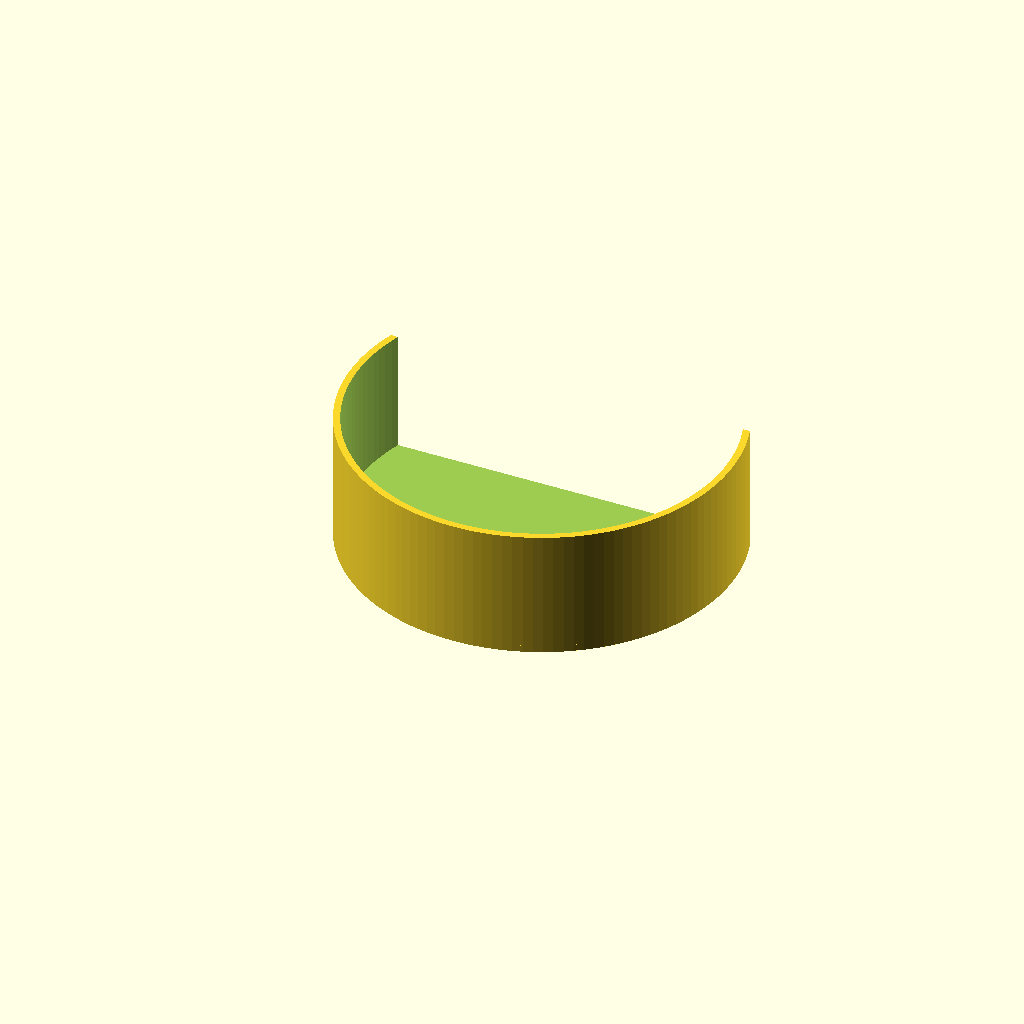
Cell 1: the model at its default parameters.
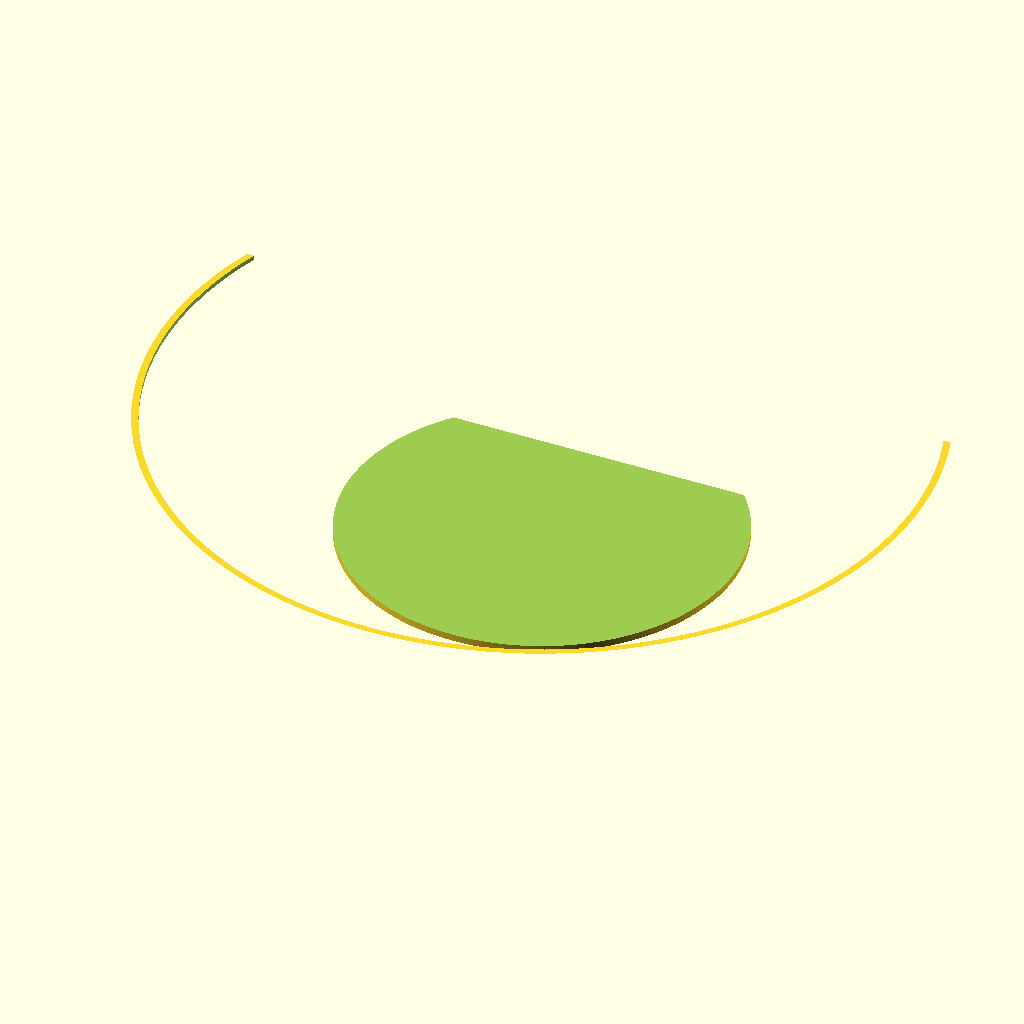
Cell 2 — inside_diameter set to 110, the other parameters unchanged.
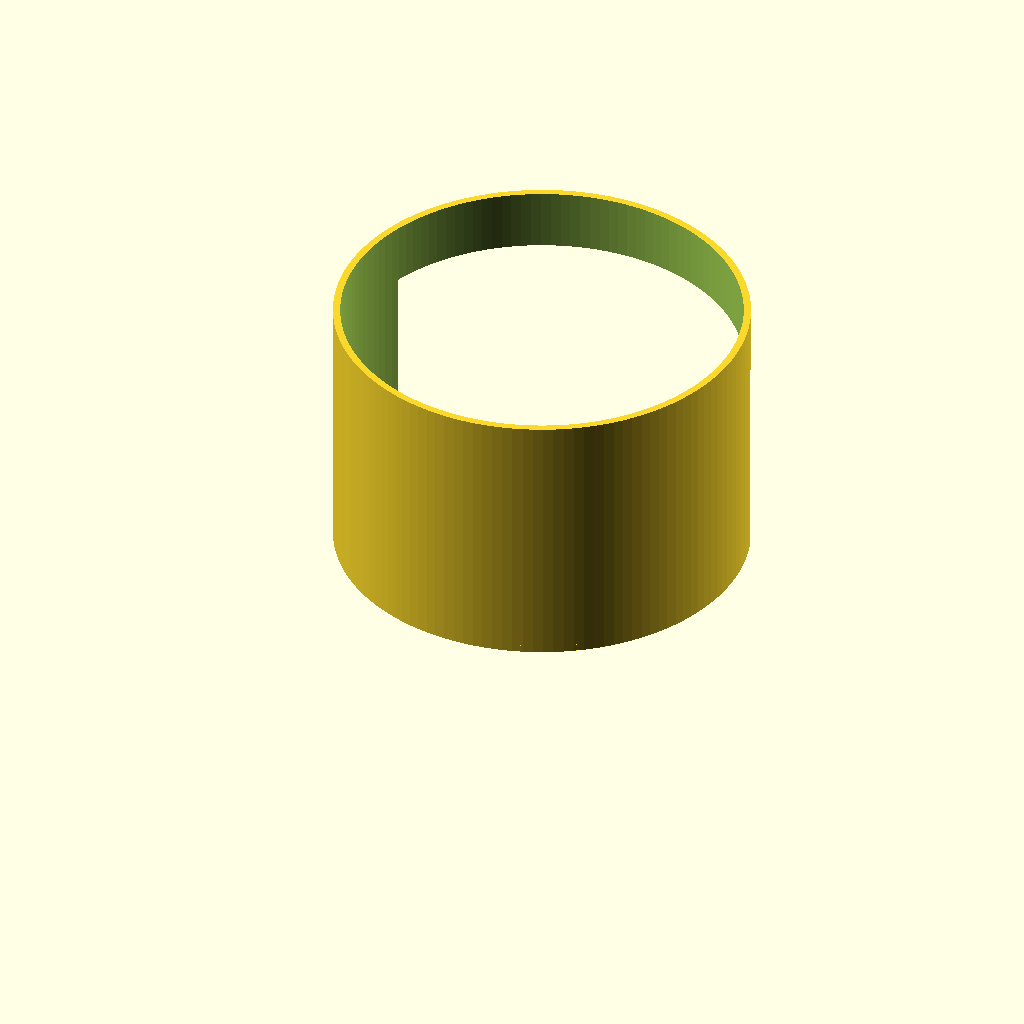
Cell 3 — inside_depth set to 36, the other parameters unchanged.
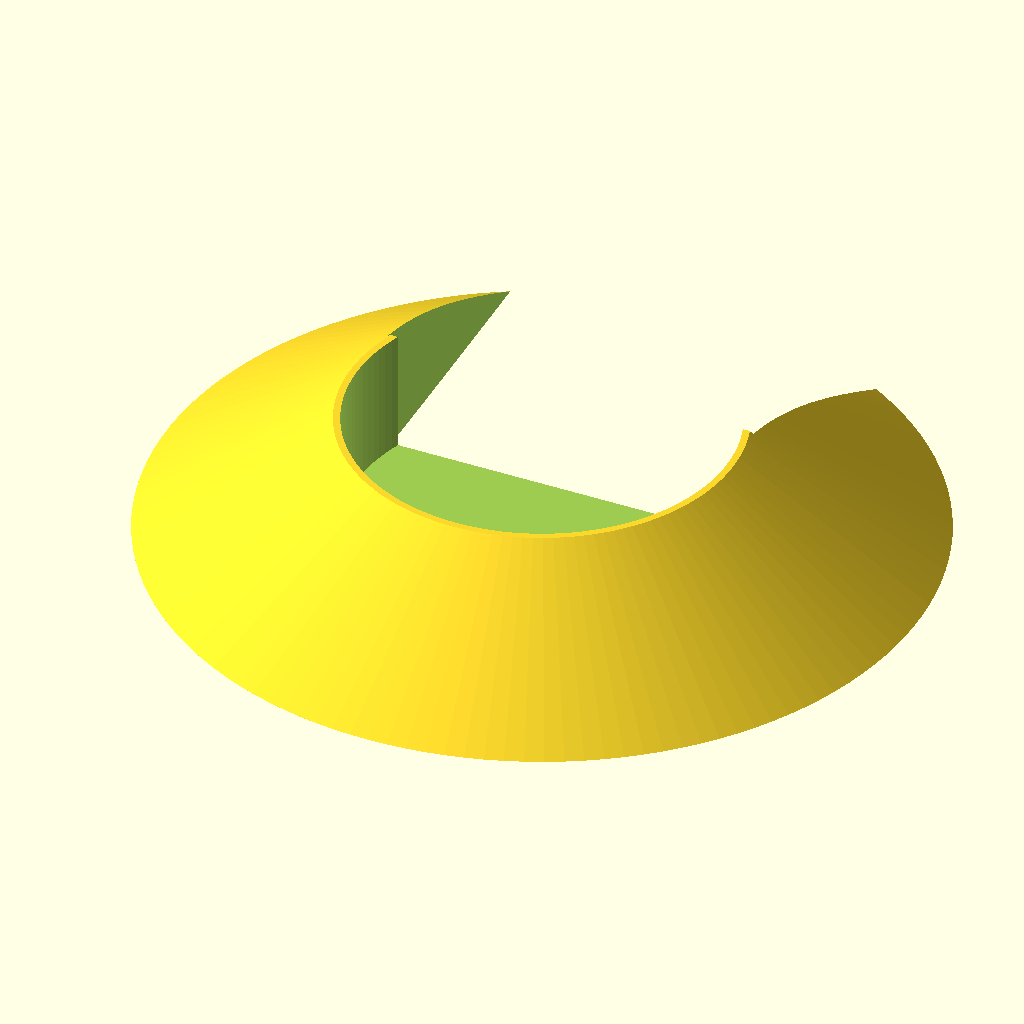
Cell 4 — flare_diameter set to 110, the other parameters unchanged.
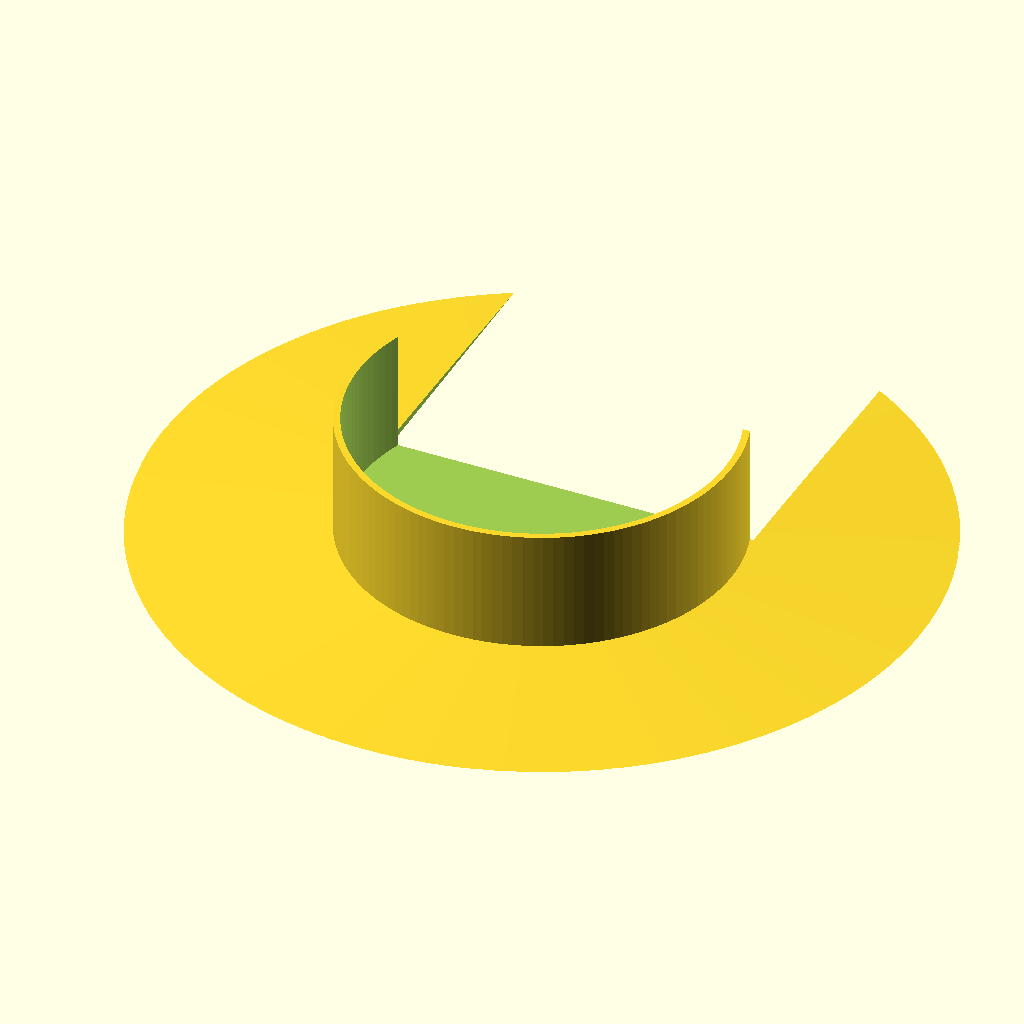
Cell 5 — outside_diameter set to 114, the other parameters unchanged.
All cells are drawn from one camera (rotation 55°, 0°, 25°, orthographic, colour scheme Cornfield), so only the parameter changes between them.
The OpenSCAD source (dc-cam-cover.scad):
// dc-flask-base
// Configurable flared base for flasks, test tubes or other cylindrical objects
// Copyright 2014-2016 Nicholas Brookins and Danger Creations, LLC
// http://dangercreations.com/
// https://github.com/nbrookins/danger-gadgets.git
// http://www.thingiverse.com/knick

fnv=128;

//diameter of the hole, should be about the same as the vessel you'd like to hold
inside_diameter = 55;
//depth of the hole
inside_depth = 18;
//thickness of the material under the vessel.  This can be 0 to make it go through, or as high as you'd like to lift the vessel
bottom_thickness = 0;
//width of the extra supporting flare.  should be greater than the inside_diameter, but smaller than outside_diameter.
flare_diameter = 55;
//the width of the overall base
outside_diameter = 57;
//thickness of the outside edge
outside_thickness = 1;

union(){
	difference(){
		union(){
			cylinder(d1=flare_diameter+ outside_thickness*2, d2=inside_diameter + outside_thickness*2, h= inside_depth + bottom_thickness, $fn=fnv);
			translate([0,0,-outside_thickness])
			cylinder(d1=outside_diameter, d2=flare_diameter+ outside_thickness*2, h=outside_thickness, $fn=fnv);
            
		//	translate([0,0,-outside_thickness*3])
		//	cylinder(d1=outside_diameter, d2=outside_diameter, h=outside_thickness, $fn=fnv);
			
		}
		translate([0,0,bottom_thickness +.01])
		cylinder(d=inside_diameter, h=inside_depth, $fn=fnv);
        
        translate([0,inside_diameter/1.5,0])
        cube([inside_diameter, inside_diameter, inside_diameter], center=true);
	}
}

//55 diam
Parameter table extracted from the source (name, type, default, range or options):
fnv: number, default 128
inside_diameter: number, default 55
inside_depth: number, default 18
bottom_thickness: number, default 0
flare_diameter: number, default 55
outside_diameter: number, default 57
outside_thickness: number, default 1
